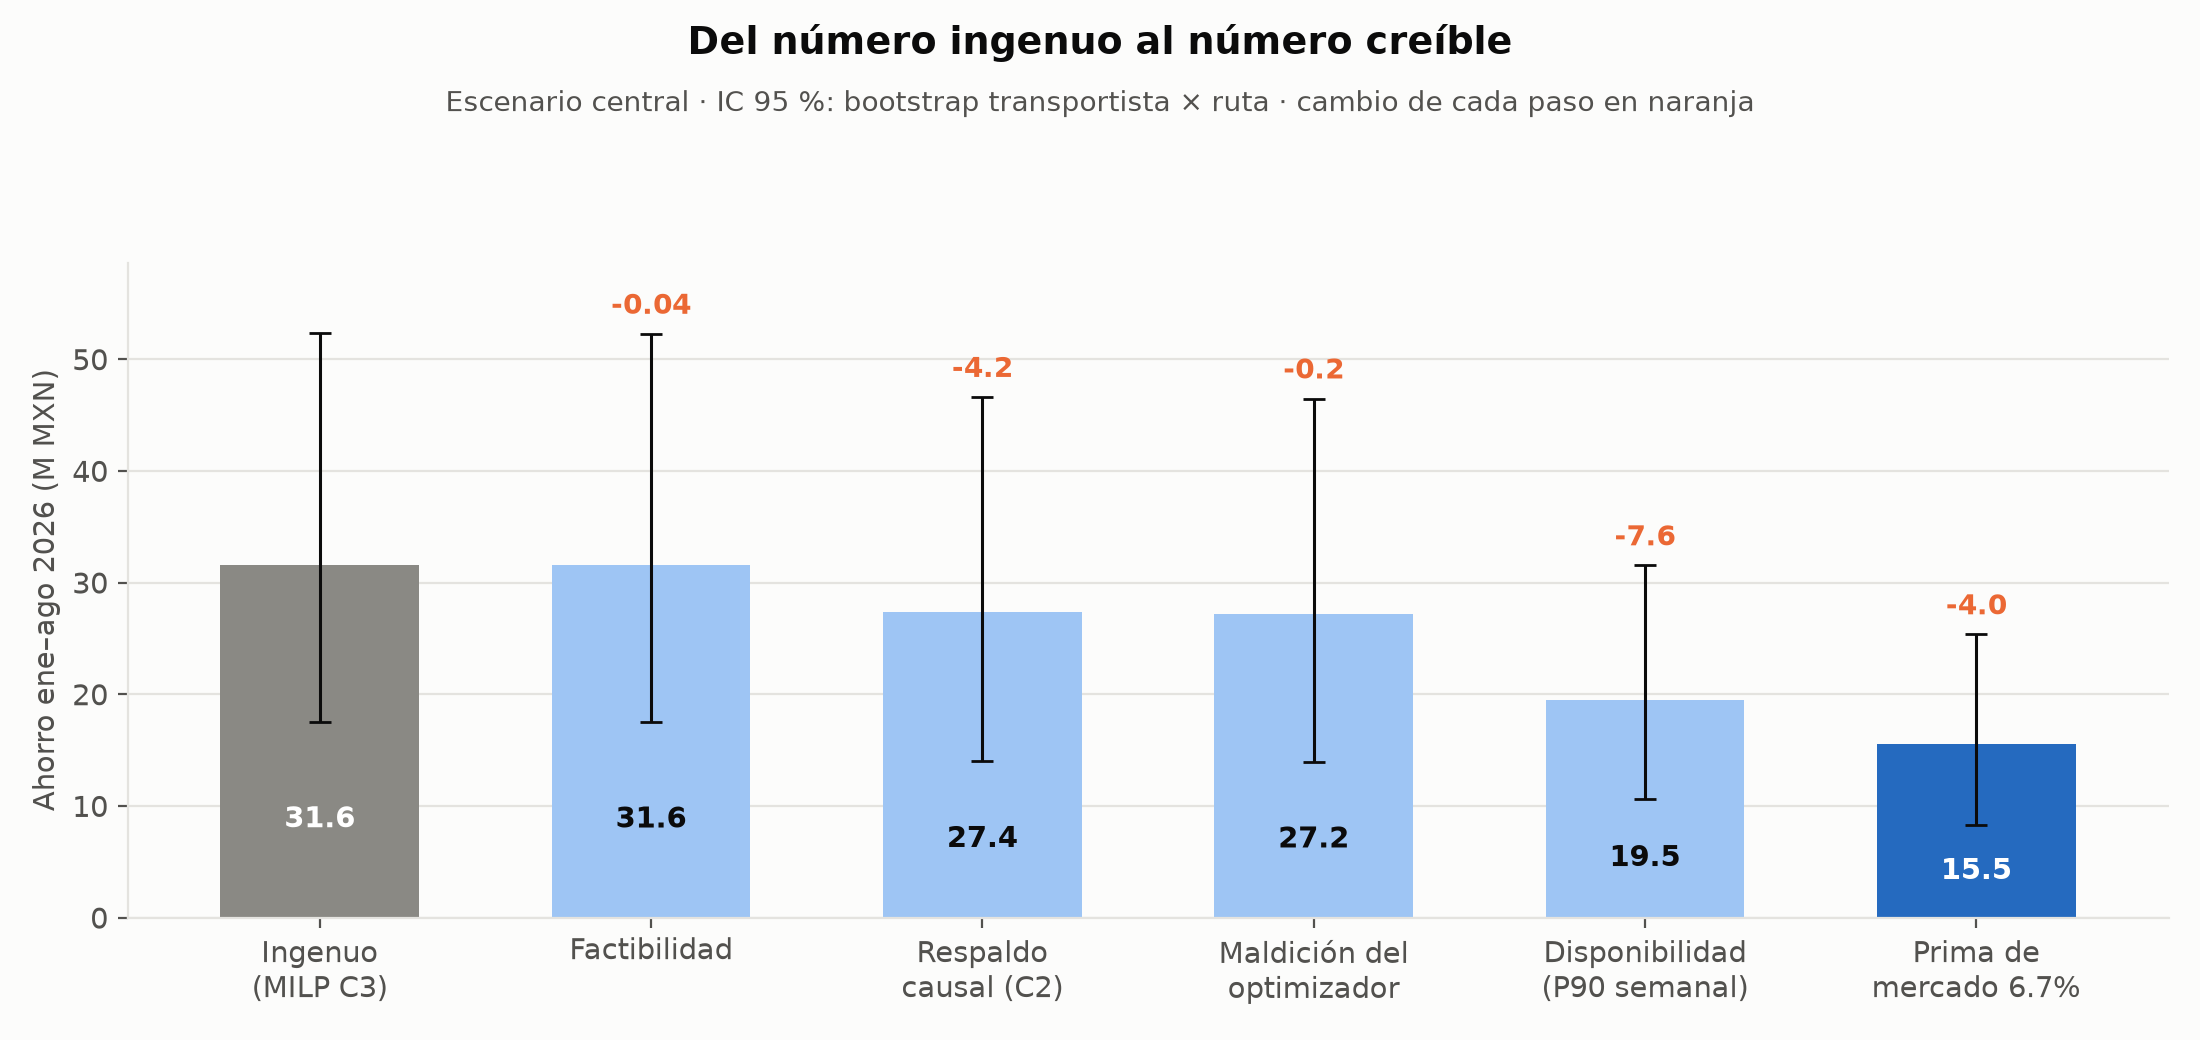

Values plotted in this chart, from the file beside it:
Ajuste, Ahorro_M, IC_inf_M, IC_sup_M, Viajes
0. Número ingenuo: MILP con flota de C3, 31.6, 17.53, 52.33, 4721
1. Factibilidad: peso programado confiab…, 31.56, 17.48, 52.26, 4713
2. Solo movimientos con efecto causal es…, 27.39, 14, 46.61, 3503
3. Maldición del optimizador: elegir con…, 27.15, 13.91, 46.47, 3423
4. Disponibilidad: unidades por planta y…, 19.51, 10.58, 31.53, 2192
5. Respuesta del mercado: la unidad adic…, 15.53, 8.263, 25.35, 2206
